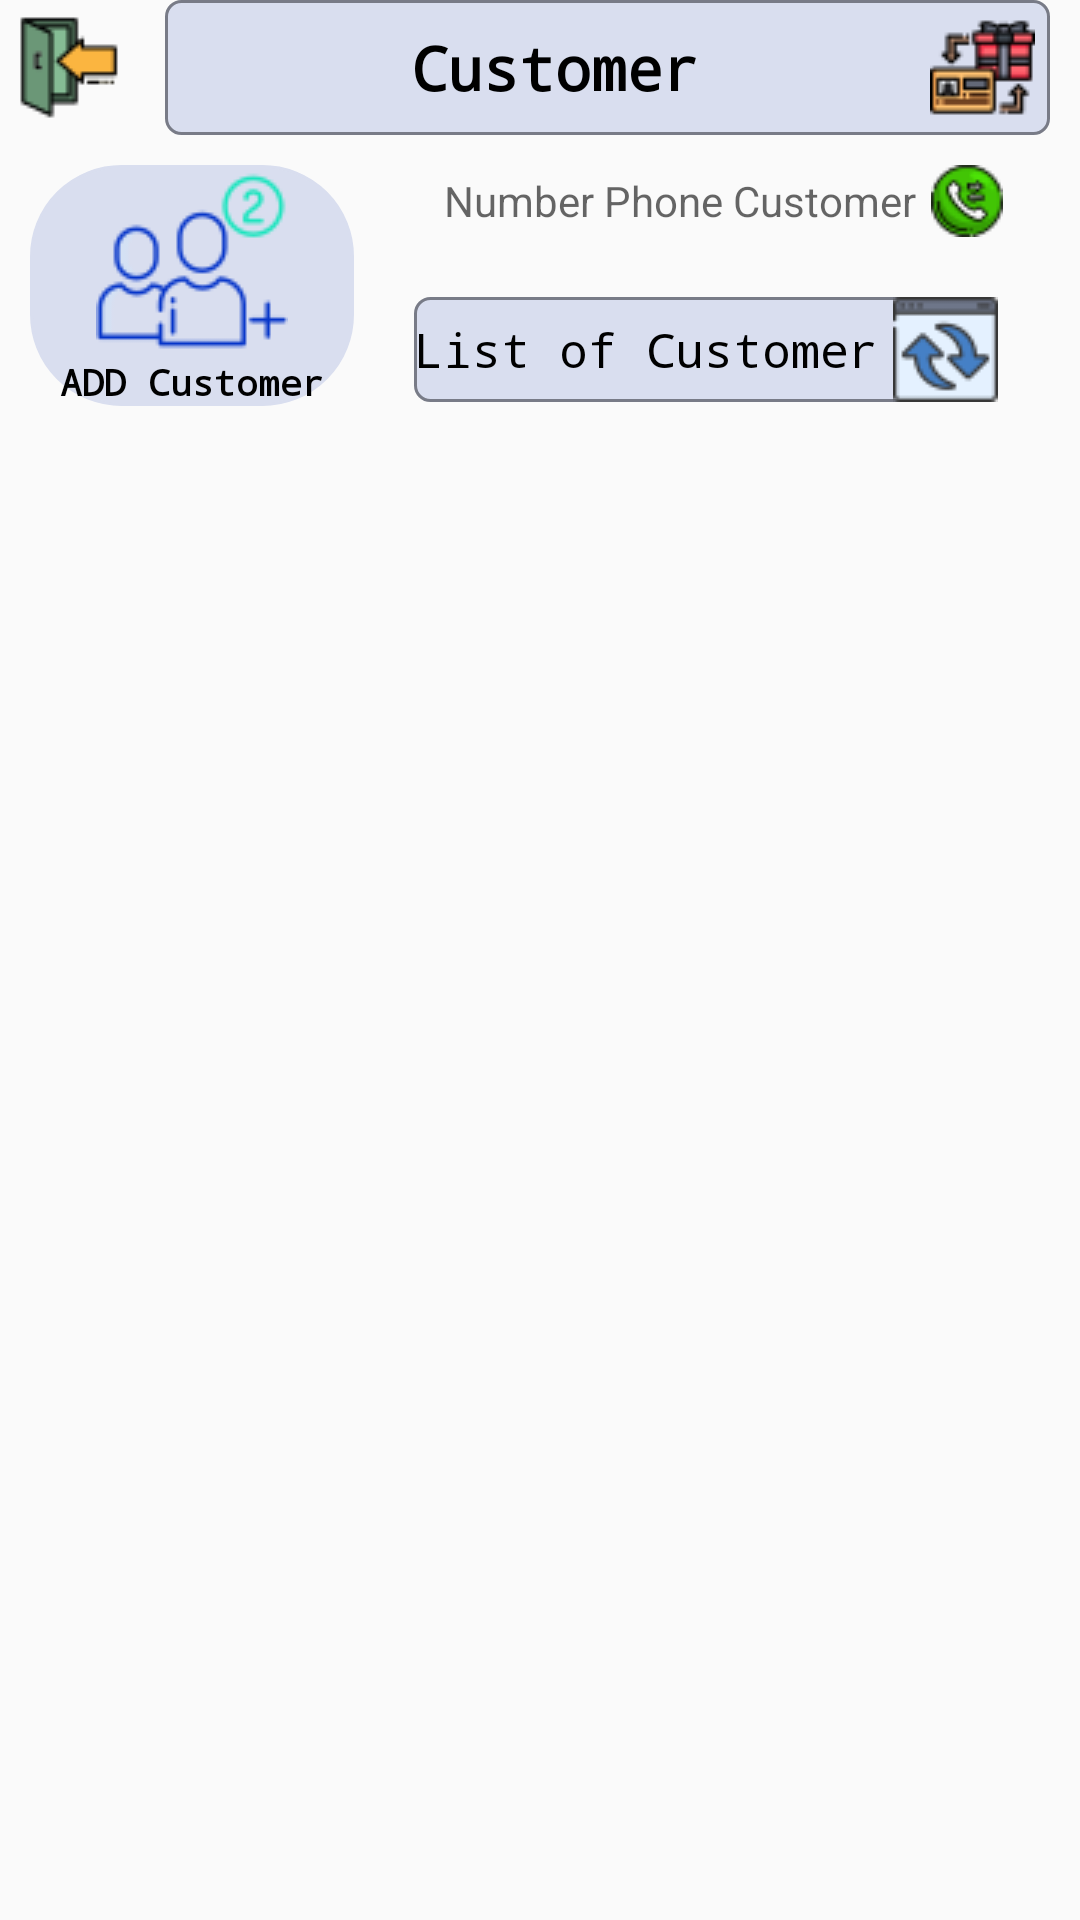

Reconstruct the res/layout file that produces this screen, plus the resources it refers to.
<!-- AndroidManifest.xml: application theme Theme.Karama -->
<!-- res/layout/activity_member.xml -->
<?xml version="1.0" encoding="utf-8"?>
<RelativeLayout xmlns:android="http://schemas.android.com/apk/res/android"
    xmlns:app="http://schemas.android.com/apk/res-auto"
    xmlns:tools="http://schemas.android.com/tools"
    android:layout_width="match_parent"
    android:layout_height="match_parent"
    tools:context=".MemberActivity">

    <ImageView
        android:id="@+id/view_exit"
        android:layout_width="wrap_content"
        android:layout_height="wrap_content"
        android:padding="5dp"
        android:src="@drawable/exit2_35" />

    <TextView
        android:id="@+id/bar_customer"
        android:layout_width="match_parent"
        android:layout_height="wrap_content"
        android:layout_marginHorizontal="10dp"
        android:layout_toEndOf="@+id/view_exit"
        android:background="@drawable/square_button_white"
        android:drawableRight="@drawable/member_35"
        android:gravity="center"
        android:padding="5dp"
        android:paddingHorizontal="10dp"
        android:text="Customer"
        android:textColor="@color/black"
        android:textSize="20dp"
        android:textStyle="bold" />

    <TextView
        android:id="@+id/add_customer"
        android:layout_width="wrap_content"
        android:layout_height="wrap_content"
        android:layout_below="@+id/bar_customer"
        android:layout_marginStart="10dp"
        android:layout_marginTop="10dp"
        android:layout_marginEnd="10dp"
        android:layout_marginBottom="10dp"
        android:background="@drawable/border_button"
        android:drawableTop="@drawable/adduser_64"
        android:paddingHorizontal="10dp"
        android:text="ADD Customer"
        android:textStyle="bold" />

    <EditText
        android:id="@+id/sdt_input"
        android:layout_width="wrap_content"
        android:layout_height="wrap_content"
        android:layout_below="@+id/bar_customer"
        android:layout_marginStart="10dp"
        android:layout_marginTop="10dp"
        android:layout_marginEnd="10dp"
        android:layout_marginBottom="10dp"
        android:layout_toEndOf="@+id/add_customer"
        android:background="@drawable/rounded_edittext"
        android:drawableRight="@drawable/phone_24"
        android:drawablePadding="5dp"
        android:hint="Number Phone Customer"
        android:paddingHorizontal="10dp"
        android:textSize="14dp" />

    <TextView
        android:id="@+id/textlist"
        android:layout_width="wrap_content"
        android:layout_height="wrap_content"
        android:layout_below="@+id/sdt_input"
        android:layout_toEndOf="@+id/add_customer"
        android:layout_margin="10dp"
        android:layout_centerHorizontal="true"
        android:background="@drawable/square_button_white"
        android:drawableRight="@drawable/reload_35"
        android:drawablePadding="5dp"
        android:gravity="center"
        android:text="List of Customer"
        android:textSize="16dp" />

    <androidx.recyclerview.widget.RecyclerView
        android:id="@+id/rcv_customer"
        android:layout_width="match_parent"
        android:layout_height="wrap_content"
        android:layout_below="@+id/textlist"
        android:layout_marginStart="10dp"
        android:layout_marginTop="10dp"
        android:layout_marginEnd="10dp"
        android:layout_marginBottom="10dp"
        android:background="@drawable/square_button_white" />








</RelativeLayout>
<!-- resources referenced by this layout -->
<resources>
  <color name="black">#FF000000</color>
  <!-- drawable adduser_64: png bitmap (drawable, 3386 bytes) -->
  <!-- drawable border_button (drawable) -->
  <?xml version="1.0" encoding="utf-8"?>
  <shape xmlns:android="http://schemas.android.com/apk/res/android"
      android:shape="rectangle">
      <corners
          android:bottomLeftRadius="30dp"
          android:bottomRightRadius="30dp"
          android:topLeftRadius="30dp"
          android:topRightRadius="30dp" />
      <solid android:color="#D9DEEF" />
      
      
      
      <stroke
          android:width="1dp"
          android:color="#D9DEEF" />
      <padding
          android:bottom="0dp"
          android:left="0dp"
          android:right="0dp"
          android:top="0dp" />
  </shape>
  <!-- drawable exit2_35: png bitmap (drawable, 1151 bytes) -->
  <!-- drawable member_35: png bitmap (drawable, 1947 bytes) -->
  <!-- drawable phone_24: png bitmap (drawable, 1538 bytes) -->
  <!-- drawable reload_35: png bitmap (drawable, 1691 bytes) -->
  <!-- drawable square_button_white (drawable) -->
  <?xml version="1.0" encoding="utf-8"?>
  <shape xmlns:android="http://schemas.android.com/apk/res/android"
      android:shape="rectangle">
      <corners
          android:bottomLeftRadius="5dp"
          android:bottomRightRadius="5dp"
          android:topLeftRadius="5dp"
          android:topRightRadius="5dp" />
      <solid android:color="#D9DEEF" />
      
      
      
      <stroke
          android:width="1dp"
          android:color="#787B87" />
      <padding
          android:bottom="0dp"
          android:left="0dp"
          android:right="0dp"
          android:top="0dp" />
  </shape>
  <style name="Theme.Karama" parent="Theme.AppCompat.Light.DarkActionBar">
          
          <item name="colorPrimary">@color/purple_500</item>
          <item name="colorPrimaryVariant">@color/purple_700</item>
          <item name="colorOnPrimary">@color/white</item>
          
          <item name="colorSecondary">@color/teal_200</item>
          <item name="colorSecondaryVariant">@color/teal_700</item>
          <item name="colorOnSecondary">@color/black</item>
          
          <item name="android:statusBarColor" tools:targetApi="l">?attr/colorPrimaryVariant</item>
          
          <item name="android:textViewStyle">@style/RobotoTextViewStyle</item>
          <item name="android:buttonStyle">@style/RobotoButtonStyle</item>
      </style>
  <color name="purple_500">#FF6200EE</color>
  <color name="purple_700">#FF3700B3</color>
  <color name="white">#F4F5F8</color>
  <color name="teal_200">#FF03DAC5</color>
  <color name="teal_700">#FF018786</color>
  <style name="RobotoTextViewStyle" parent="android:Widget.TextView">
          <item name="android:fontFamily">monospace</item>
          <item name="android:textColor">@color/black</item>
          <item name="android:textSize">12dp</item>
      </style>
  <style name="RobotoButtonStyle" parent="android:Widget.Holo.Button">
          <item name="android:fontFamily">serif-monospace</item>
      </style>
</resources>
